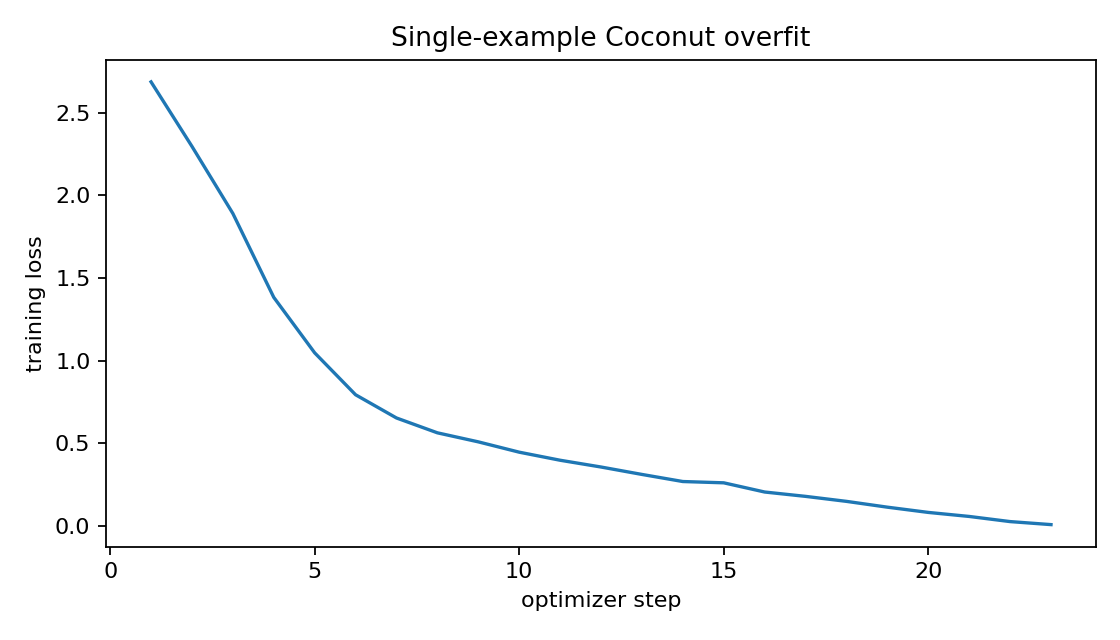

The file beside this chart, header and first rows:
step, loss
1, 2.688
2, 2.297
3, 1.891
4, 1.383
5, 1.047
6, 0.793
7, 0.6523
8, 0.5625
9, 0.5078
10, 0.4453
11, 0.3965
12, 0.3555
13, 0.3105
14, 0.2676
15, 0.2598
16, 0.2041
17, 0.1777
18, 0.1475
19, 0.1123
20, 0.08057
21, 0.05615
22, 0.02502
23, 0.006683
